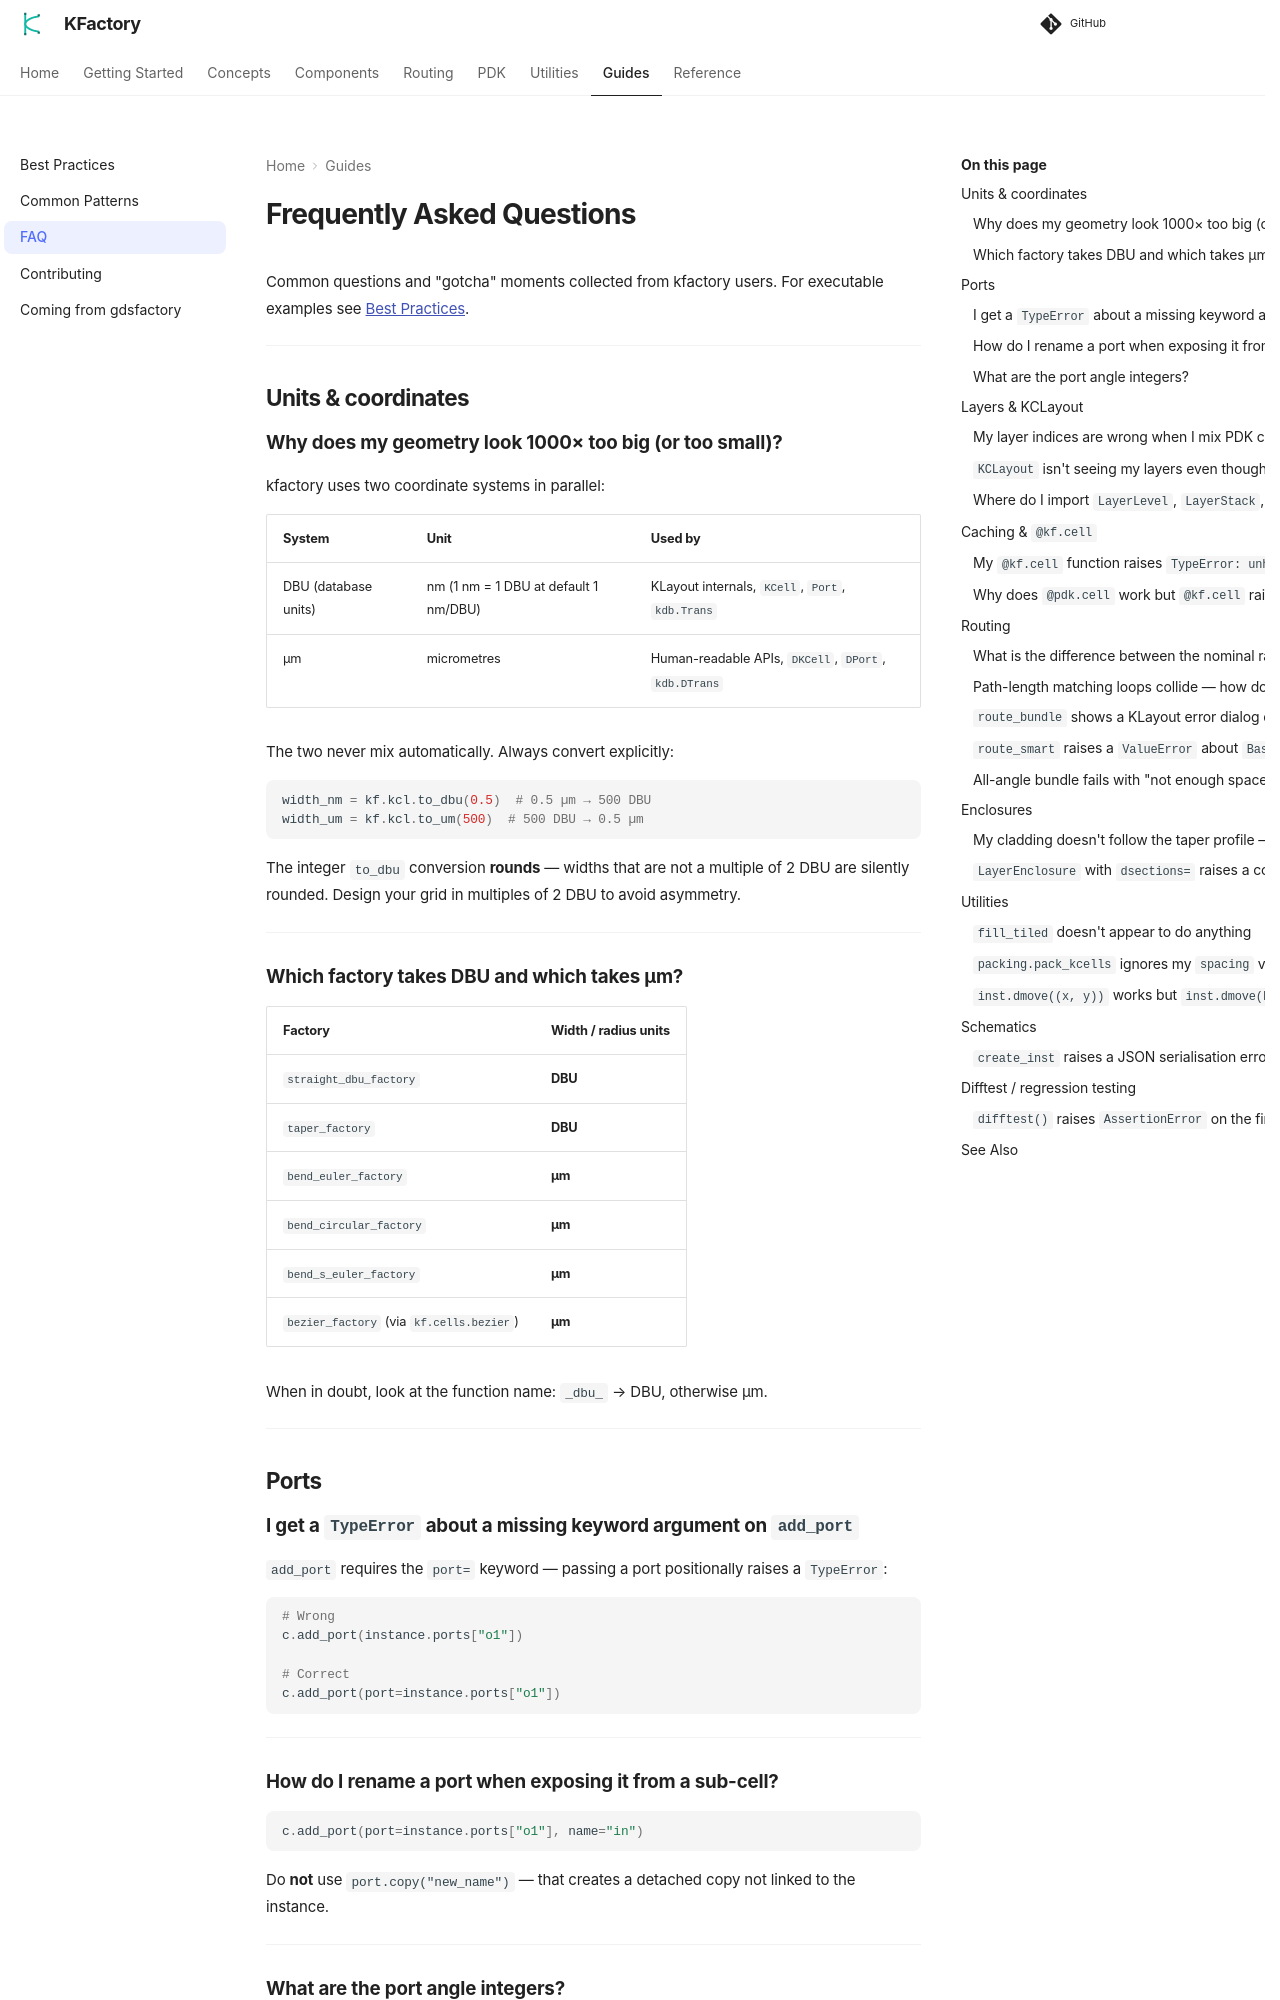

repository: gdsfactory/kfactory · page: 3.4.0/howto/faq/index.html · generator: mkdocs

# Frequently Asked Questions

Common questions and "gotcha" moments collected from kfactory users.
For executable examples see [Best Practices](best_practices.py).

---

## Units & coordinates

### Why does my geometry look 1000× too big (or too small)?

kfactory uses two coordinate systems in parallel:

| System | Unit | Used by |
|--------|------|---------|
| DBU (database units) | nm (1 nm = 1 DBU at default 1 nm/DBU) | KLayout internals, `KCell`, `Port`, `kdb.Trans` |
| µm | micrometres | Human-readable APIs, `DKCell`, `DPort`, `kdb.DTrans` |

The two never mix automatically.  Always convert explicitly:

```python
width_nm = kf.kcl.to_dbu(0.5)  # 0.5 µm → 500 DBU
width_um = kf.kcl.to_um(500)  # 500 DBU → 0.5 µm
```

The integer `to_dbu` conversion **rounds** — widths that are not a multiple of 2 DBU
are silently rounded.  Design your grid in multiples of 2 DBU to avoid asymmetry.

---

### Which factory takes DBU and which takes µm?

| Factory | Width / radius units |
|---------|---------------------|
| `straight_dbu_factory` | **DBU** |
| `taper_factory` | **DBU** |
| `bend_euler_factory` | **µm** |
| `bend_circular_factory` | **µm** |
| `bend_s_euler_factory` | **µm** |
| `bezier_factory` (via `kf.cells.bezier`) | **µm** |

When in doubt, look at the function name: `_dbu_` → DBU, otherwise µm.

---

## Ports

### I get a `TypeError` about a missing keyword argument on `add_port`

`add_port` requires the `port=` keyword — passing a port positionally raises a
`TypeError`:

```python
# Wrong
c.add_port(instance.ports["o1"])

# Correct
c.add_port(port=instance.ports["o1"])
```

---

### How do I rename a port when exposing it from a sub-cell?

```python
c.add_port(port=instance.ports["o1"], name="in")
```

Do **not** use `port.copy("new_name")` — that creates a detached copy not linked
to the instance.

---

### What are the port angle integers?

KLayout integer angles: `0` = East (0°), `1` = North (90°), `2` = West (180°), `3` = South (270°).

A port's angle is the **outward** direction — the direction a wire *exits* at that port.

---

## Layers & KCLayout
